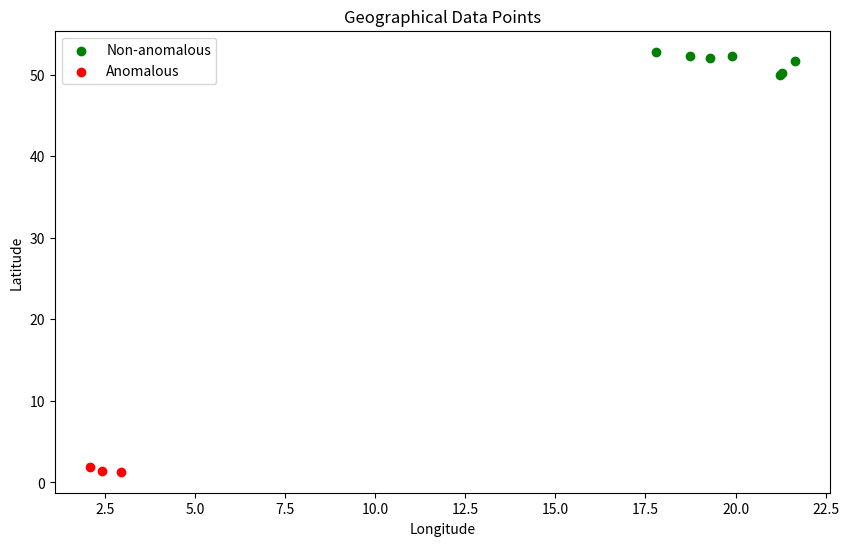

Write the Python code that produced this figure.
import matplotlib.pyplot as plt

# Data
data = [
    {'user_id': 'user1', 'amount': 285, 'latitude': 52.032262, 'longitude': 19.302731, 'anomaly': 0},
    {'user_id': 'user1', 'amount': 282, 'latitude': 50.168333, 'longitude': 21.281105, 'anomaly': 0},
    {'user_id': 'user1', 'amount': 302, 'latitude': 52.250931, 'longitude': 18.730569, 'anomaly': 0},
    {'user_id': 'user1', 'amount': 0, 'latitude': 1.315932, 'longitude': 2.938237, 'anomaly': 1},
    {'user_id': 'user1', 'amount': 0, 'latitude': 1.903203, 'longitude': 2.090614, 'anomaly': 1},
    {'user_id': 'user1', 'amount': 337, 'latitude': 51.650756, 'longitude': 21.635358, 'anomaly': 0},
    {'user_id': 'user1', 'amount': 449, 'latitude': 52.300402, 'longitude': 19.905958, 'anomaly': 0},
    {'user_id': 'user1', 'amount': 161, 'latitude': 52.827596, 'longitude': 17.795394, 'anomaly': 0},
    {'user_id': 'user1', 'amount': 237, 'latitude': 50.022722, 'longitude': 21.227491, 'anomaly': 0},
    {'user_id': 'user1', 'amount': 0, 'latitude': 1.432825, 'longitude': 2.43188, 'anomaly': 1},
]

# Extracting coordinates and anomaly status
latitudes = [entry['latitude'] for entry in data]
longitudes = [entry['longitude'] for entry in data]
anomalies = [entry['anomaly'] for entry in data]

# Plotting
plt.figure(figsize=(10, 6))
for lat, lon, anomaly in zip(latitudes, longitudes, anomalies):
    color = 'green' if anomaly == 0 else 'red'
    plt.scatter(lon, lat, color=color)

# Adding titles and labels
plt.title('Geographical Data Points')
plt.xlabel('Longitude')
plt.ylabel('Latitude')

# Adding a legend
plt.scatter([], [], color='green', label='Non-anomalous')
plt.scatter([], [], color='red', label='Anomalous')
plt.legend()

# Displaying the plot
plt.show()
